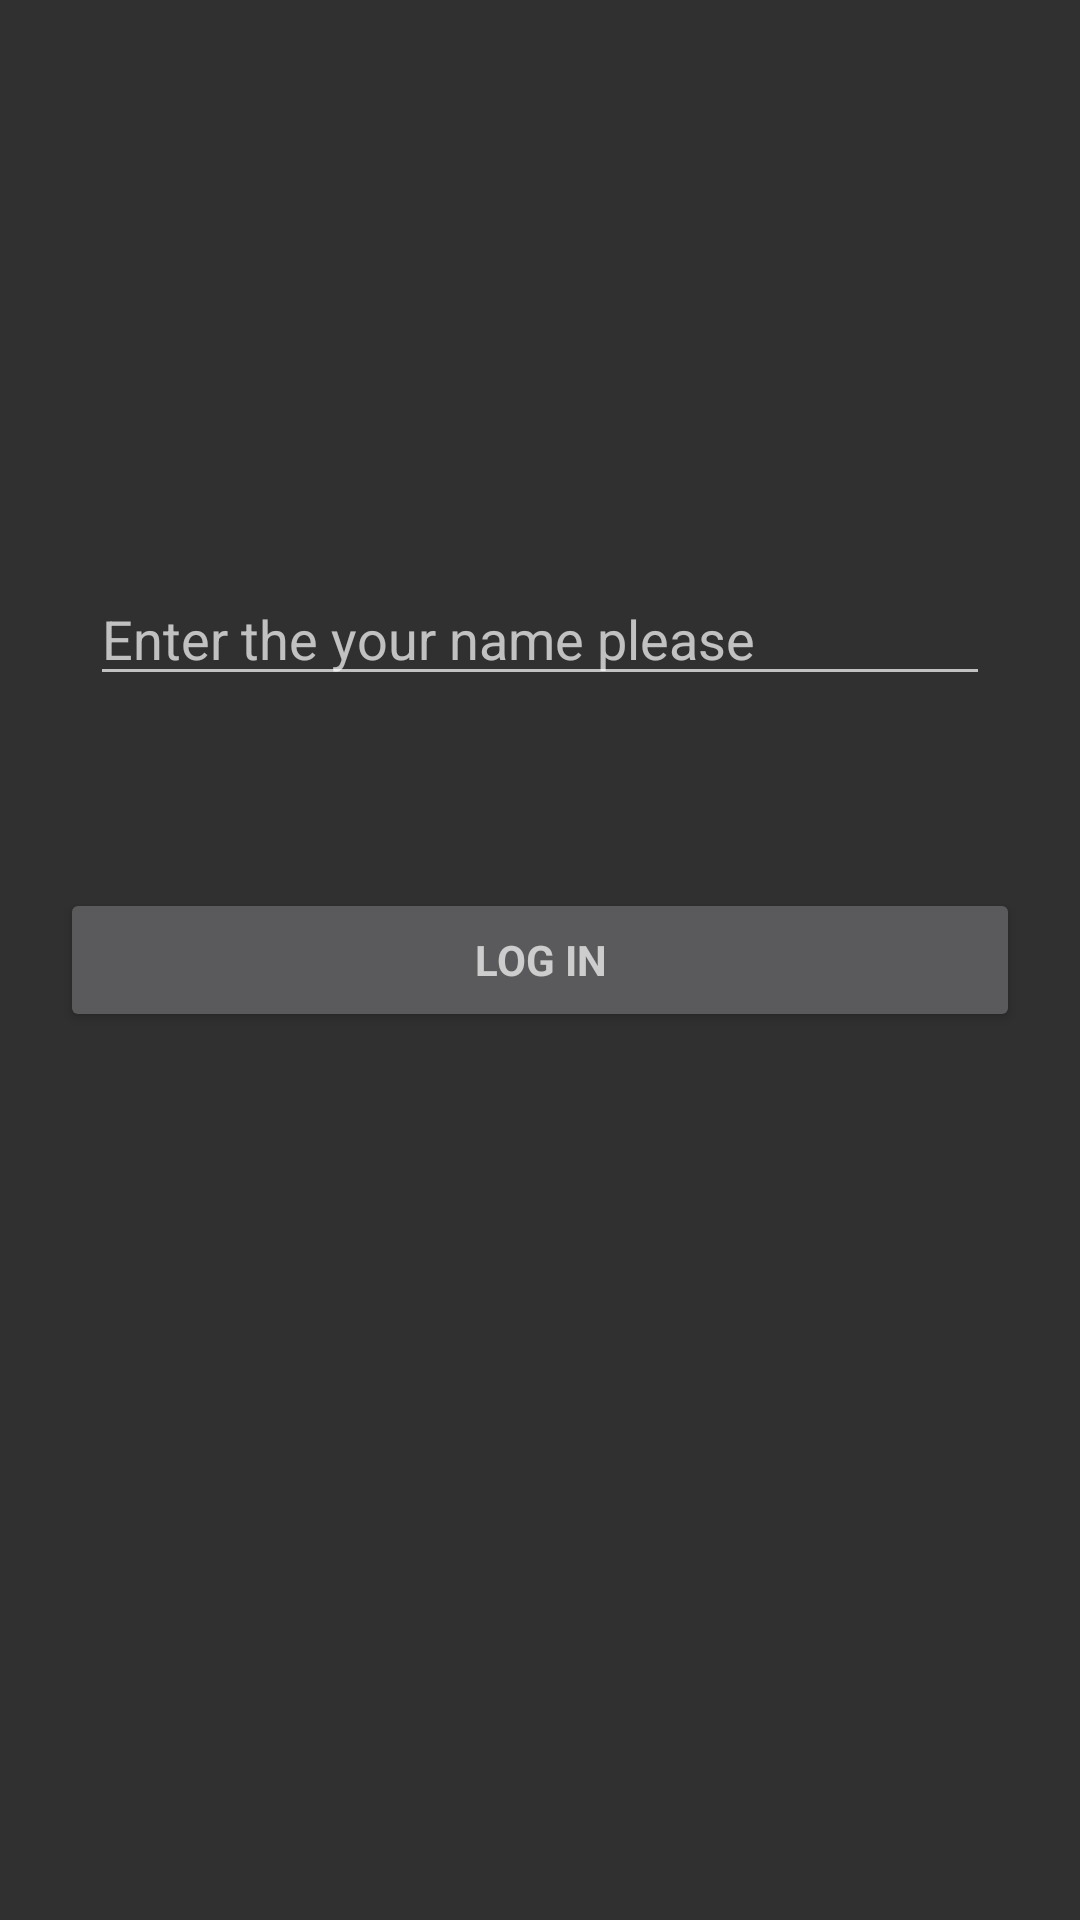

This screen was rendered from an Android layout file. Write that file and the resources it references.
<!-- AndroidManifest.xml: activity theme Theme.AppCompat -->
<!-- res/layout/activity_login.xml -->
<?xml version="1.0" encoding="utf-8"?>

<android.support.constraint.ConstraintLayout xmlns:android="http://schemas.android.com/apk/res/android"
    xmlns:app="http://schemas.android.com/apk/res-auto"
    xmlns:tools="http://schemas.android.com/tools"
    android:layout_width="match_parent"
    android:layout_height="match_parent"
    tools:context=".ui.login.LoginActivity">


    <EditText
        android:id="@+id/usernameEditText"
        android:layout_width="match_parent"
        android:layout_height="wrap_content"
        android:layout_marginLeft="30dp"
        android:layout_marginRight="30dp"
        android:layout_marginBottom="@android:dimen/notification_large_icon_height"
        android:hint="Enter the your name please"
        android:imeOptions="actionUnspecified"
        android:inputType="textPersonName"
        android:maxLength="14"
        android:maxLines="1"
        android:singleLine="true"
        app:layout_constraintBottom_toTopOf="@+id/signInButton"
        app:layout_constraintLeft_toLeftOf="parent"
        app:layout_constraintRight_toRightOf="parent" />

    <Button
        android:id="@+id/signInButton"
        style="?android:textAppearanceSmall"
        android:layout_width="0dp"
        android:layout_height="wrap_content"
        android:text="LOG IN"
        android:textStyle="bold"
        android:layout_marginLeft="20dp"
        android:layout_marginRight="20dp"
        app:layout_constraintBottom_toBottomOf="parent"
        app:layout_constraintLeft_toLeftOf="parent"
        app:layout_constraintRight_toRightOf="parent"
        app:layout_constraintTop_toTopOf="parent" />



</android.support.constraint.ConstraintLayout>
<!-- resources referenced by this layout -->
<resources>

</resources>
